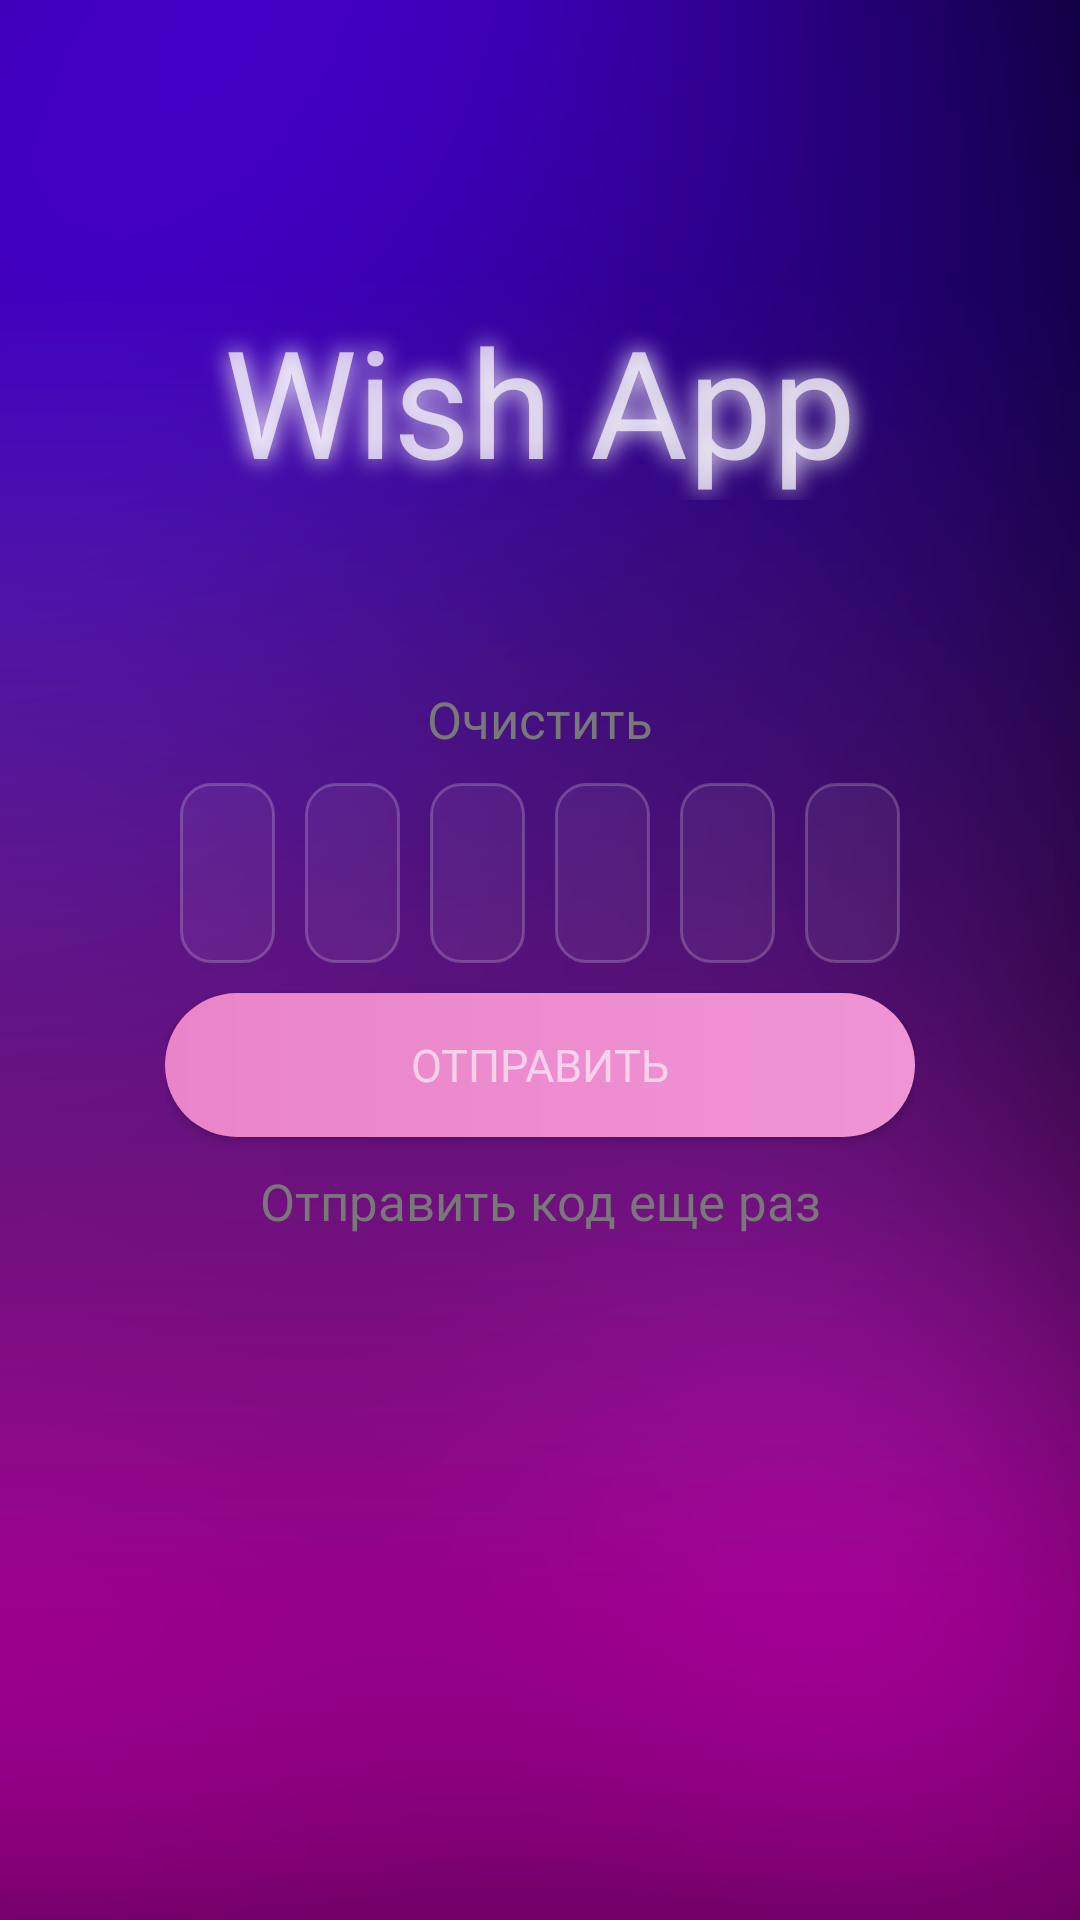

Android layout source for this screen:
<!-- AndroidManifest.xml: application theme Theme.WishApp -->
<!-- res/layout/activity_mail_code_verify.xml -->
<?xml version="1.0" encoding="utf-8"?>
<RelativeLayout xmlns:android="http://schemas.android.com/apk/res/android"
    xmlns:app="http://schemas.android.com/apk/res-auto"
    xmlns:tools="http://schemas.android.com/tools"
    android:layout_width="match_parent"
    android:layout_height="match_parent"
    tools:context=".activities.MailCodeVerify_activity"
    android:background="@drawable/shapes">

    <LinearLayout
        android:layout_width="match_parent"
        android:layout_height="match_parent"
        android:layout_centerHorizontal="true"
        android:layout_marginTop="100dp"
        android:orientation="vertical">

        <TextView
            android:id="@+id/logoClick"
            android:layout_width="match_parent"
            android:layout_height="wrap_content"
            android:fontFamily="@font/roboto_thin"
            android:shadowColor="@color/white"
            android:shadowRadius="20"
            android:text="Wish App"
            android:textAlignment="center"
            android:textColor="#B3FFFFFF"
            android:textSize="50sp">

        </TextView>

    </LinearLayout>

    <LinearLayout
        android:layout_width="match_parent"
        android:layout_height="wrap_content"
        android:layout_centerVertical="true"
        android:layout_marginHorizontal="35dp"
        android:orientation="vertical"
        android:paddingHorizontal="20dp">
        <TextView
            android:id="@+id/clear"
            android:layout_width="match_parent"
            android:layout_height="wrap_content"
            android:layout_marginVertical="10dp"
            android:fontFamily="@font/roboto"
            android:text="Очистить"
            android:textAlignment="center"
            android:textColor="#797878"
            android:textSize="17sp">

        </TextView>


        <LinearLayout
            android:layout_width="match_parent"
            android:layout_height="wrap_content"
            android:layout_gravity="center"
            android:orientation="horizontal">

            <EditText
                android:id="@+id/btn_num1"
                android:layout_width="50dp"
                android:layout_height="60dp"
                android:layout_marginHorizontal="5dp"
                android:layout_weight="1"
                android:background="@drawable/inputs_bg"
                android:cursorVisible="false"
                android:maxLength="1"
                android:singleLine="true"
                android:textAlignment="center"
                android:textAllCaps="true"
                android:textColor="#797878"
                android:textSize="30sp">

            </EditText>

            <EditText
                android:id="@+id/btn_num2"
                android:layout_width="50dp"
                android:layout_height="60dp"
                android:layout_marginHorizontal="5dp"
                android:layout_weight="1"
                android:background="@drawable/inputs_bg"
                android:cursorVisible="false"
                android:maxLength="1"
                android:singleLine="true"
                android:textAlignment="center"
                android:textAllCaps="true"
                android:textColor="#797878"
                android:textSize="30sp">

            </EditText>

            <EditText
                android:id="@+id/btn_num3"
                android:layout_width="50dp"
                android:layout_height="60dp"
                android:layout_marginHorizontal="5dp"
                android:layout_weight="1"
                android:background="@drawable/inputs_bg"
                android:cursorVisible="false"
                android:maxLength="1"
                android:singleLine="true"
                android:textAlignment="center"
                android:textAllCaps="true"
                android:textColor="#797878"
                android:textSize="30sp">

            </EditText>

            <EditText
                android:id="@+id/btn_num4"
                android:layout_width="50dp"
                android:layout_height="60dp"
                android:layout_marginHorizontal="5dp"
                android:layout_weight="1"
                android:background="@drawable/inputs_bg"
                android:cursorVisible="false"
                android:maxLength="1"
                android:singleLine="true"
                android:textAlignment="center"
                android:textAllCaps="true"
                android:textColor="#797878"
                android:textSize="30sp">

            </EditText>

            <EditText
                android:id="@+id/btn_num5"
                android:layout_width="50dp"
                android:layout_height="60dp"
                android:layout_marginHorizontal="5dp"
                android:layout_weight="1"
                android:background="@drawable/inputs_bg"
                android:cursorVisible="false"
                android:maxLength="1"
                android:singleLine="true"
                android:textAlignment="center"
                android:textAllCaps="true"
                android:textColor="#797878"
                android:textSize="30sp">

            </EditText>

            <EditText
                android:id="@+id/btn_num6"
                android:layout_width="50dp"
                android:layout_height="60dp"
                android:layout_marginHorizontal="5dp"
                android:layout_weight="1"
                android:background="@drawable/inputs_bg"
                android:cursorVisible="false"
                android:maxLength="1"
                android:singleLine="true"
                android:textAlignment="center"
                android:textAllCaps="true"
                android:textColor="#797878"
                android:textSize="30sp">

            </EditText>


        </LinearLayout>

        <androidx.appcompat.widget.AppCompatButton
            android:id="@+id/send_mail_button"
            android:layout_width="match_parent"
            android:layout_height="wrap_content"
            android:background="@drawable/bg_button"
            android:fontFamily="@font/roboto"
            android:text="Отправить"
            android:textAllCaps="true"
            android:textColor="#99FFFFFF"
            android:textSize="15dp"
            android:layout_marginTop="10dp">

        </androidx.appcompat.widget.AppCompatButton>

        <TextView
            android:id="@+id/resend"
            android:layout_width="match_parent"
            android:layout_height="wrap_content"
            android:layout_marginVertical="10dp"
            android:fontFamily="@font/roboto"
            android:text="Отправить код еще раз"
            android:textAlignment="center"
            android:textColor="#797878"
            android:textSize="17sp">

        </TextView>


    </LinearLayout>



</RelativeLayout>
<!-- resources referenced by this layout -->
<resources>
  <color name="white">#FFFFFFFF</color>
  <!-- drawable bg_button (drawable) -->
  <?xml version="1.0" encoding="utf-8"?>
  <shape xmlns:android="http://schemas.android.com/apk/res/android">
      <gradient android:startColor="#EA84C9" android:endColor="#EF94D5" android:gradientRadius="180dp">
  
      </gradient>
      <corners android:radius="50dp">
      </corners>
  
  </shape>
  <!-- drawable inputs_bg (drawable) -->
  <?xml version="1.0" encoding="utf-8"?>
  <shape xmlns:android="http://schemas.android.com/apk/res/android">
  
              <gradient android:startColor="#0FF4F2F1" android:endColor="#0FE7E4E0"></gradient>
              <corners android:radius="10dp"></corners>
              <stroke android:width="1dp" android:color="#33FFFFFF"></stroke>
  </shape>
  <!-- drawable shapes: png bitmap (drawable, 187884 bytes) -->
  <style name="Theme.WishApp" parent="Theme.MaterialComponents.NoActionBar">
          
          <item name="colorPrimary">@color/purple_500</item>
          <item name="colorPrimaryVariant">@color/purple_700</item>
          <item name="colorOnPrimary">@color/white</item>
          
          <item name="colorSecondary">@color/teal_200</item>
          <item name="colorSecondaryVariant">@color/teal_700</item>
          <item name="colorOnSecondary">@color/black</item>
          
          <item name="android:statusBarColor" tools:targetApi="l">?attr/colorPrimaryVariant</item>
          
      </style>
  <color name="purple_500">#FF6200EE</color>
  <color name="purple_700">#FF3700B3</color>
  <color name="teal_200">#FF03DAC5</color>
  <color name="teal_700">#FF018786</color>
  <color name="black">#FF000000</color>
</resources>
